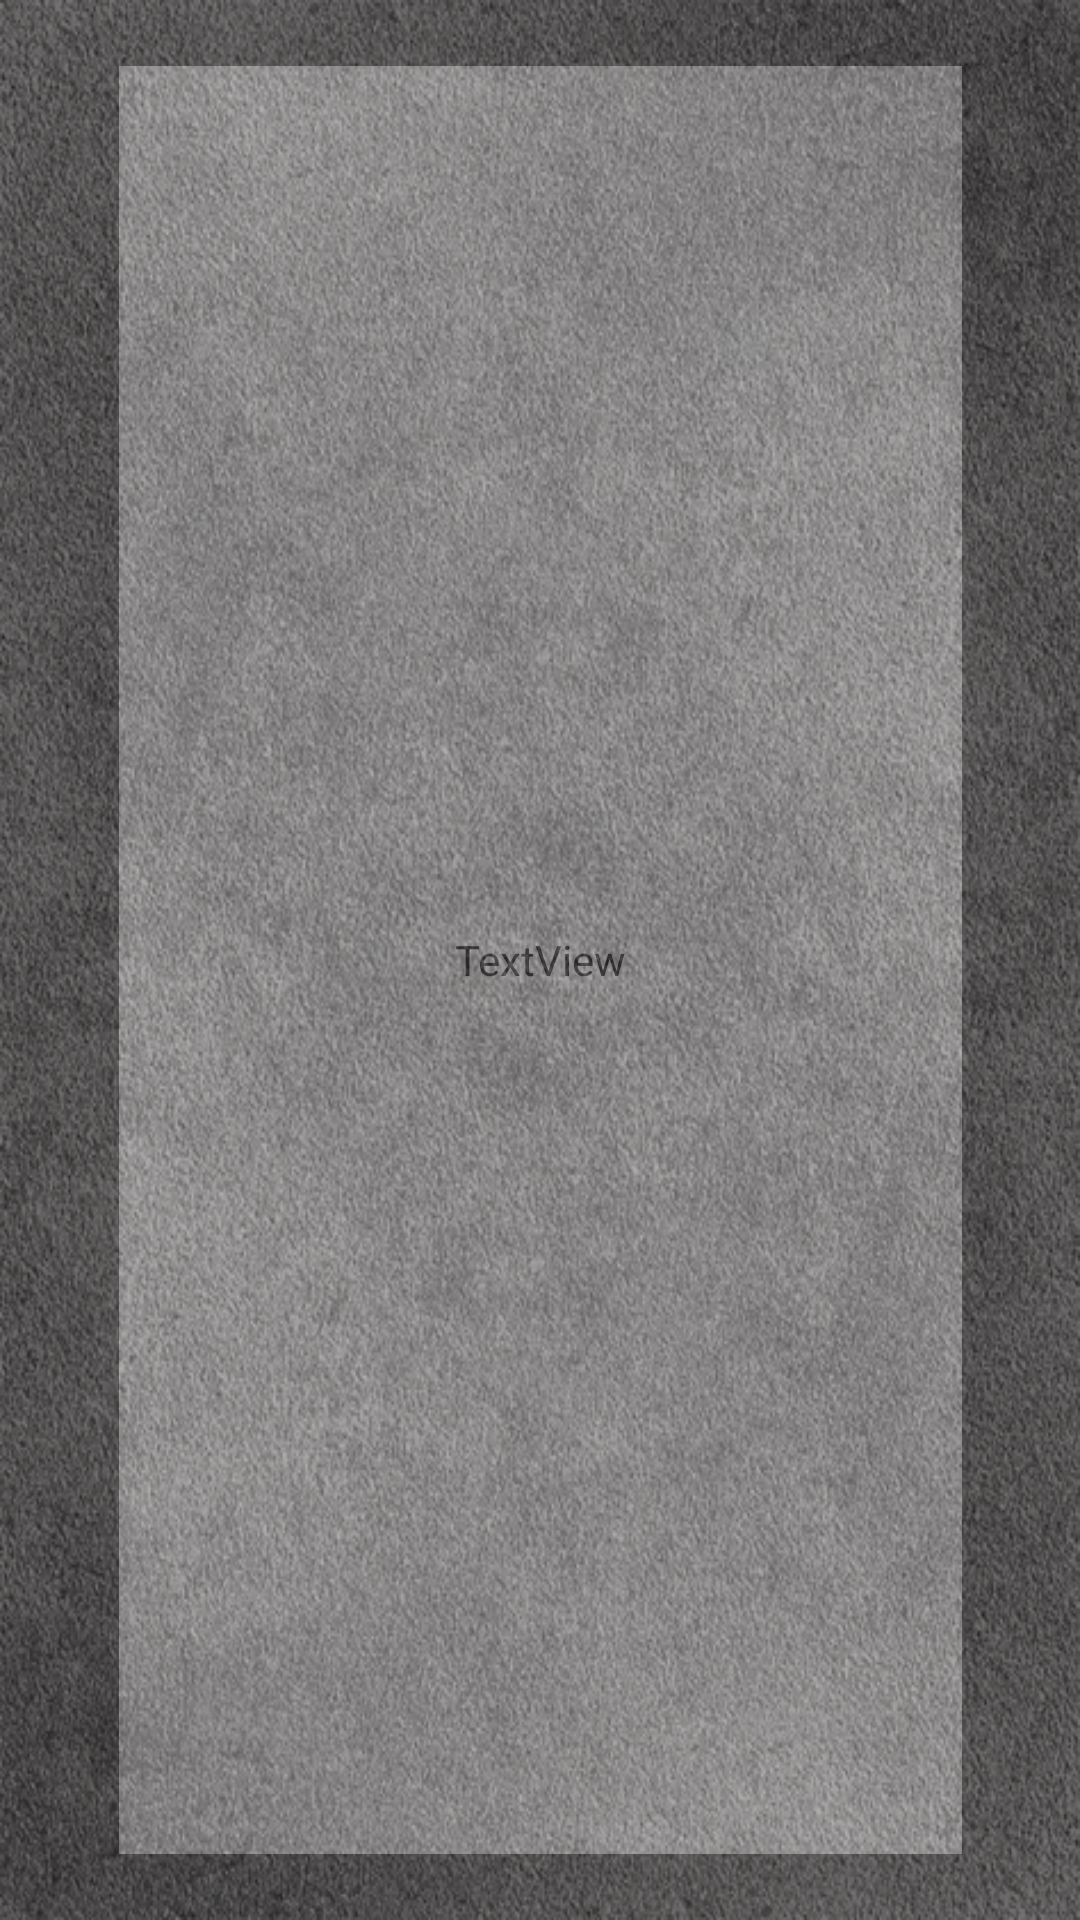

Write the Android layout XML for this screen, with the resource values it uses.
<!-- AndroidManifest.xml: application theme AppTheme -->
<!-- res/layout/activity_tips.xml -->
<?xml version="1.0" encoding="utf-8"?>
<androidx.constraintlayout.widget.ConstraintLayout xmlns:android="http://schemas.android.com/apk/res/android"
    xmlns:app="http://schemas.android.com/apk/res-auto"
    xmlns:tools="http://schemas.android.com/tools"
    android:layout_width="match_parent"
    android:layout_height="match_parent"
    android:background="@color/colorPrimaryDark">

    <TextView
        android:id="@+id/TipsTextView"
        android:layout_width="281dp"
        android:layout_height="596dp"
        android:layout_marginStart="32dp"
        android:layout_marginLeft="32dp"
        android:layout_marginTop="32dp"
        android:layout_marginEnd="32dp"
        android:layout_marginRight="32dp"
        android:layout_marginBottom="32dp"
        android:fontFamily="@font/special_elite_regular"
        android:gravity="center"
        android:lineSpacingExtra="8sp"
        android:text="..."
        android:textColor="#F1F1F1"
        android:textSize="18sp"
        app:layout_constraintBottom_toBottomOf="parent"
        app:layout_constraintEnd_toEndOf="parent"
        app:layout_constraintStart_toStartOf="parent"
        app:layout_constraintTop_toTopOf="parent" />

    <ImageView
        android:id="@+id/imageView2"
        android:layout_width="0dp"
        android:layout_height="0dp"
        android:alpha="0.4"
        android:background="@drawable/grain_overlay_three"
        app:layout_constraintBottom_toBottomOf="parent"
        app:layout_constraintEnd_toEndOf="parent"
        app:layout_constraintHorizontal_bias="0.0"
        app:layout_constraintStart_toStartOf="parent"
        app:layout_constraintTop_toTopOf="parent"
        app:layout_constraintVertical_bias="0.0" />

</androidx.constraintlayout.widget.ConstraintLayout>
<!-- resources referenced by this layout -->
<resources>
  <color name="colorPrimaryDark">#FF1E1E1E</color>
  <!-- drawable grain_overlay_three: jpg bitmap (drawable, 132192 bytes) -->
  <style name="AppTheme" parent="Theme.AppCompat.Light.NoActionBar">
          
          <item name="colorPrimary">#FF535353</item>
          <item name="colorPrimaryDark">#FF404040</item>
          <item name="colorAccent">#FFCBB8FF</item>
      </style>
</resources>
